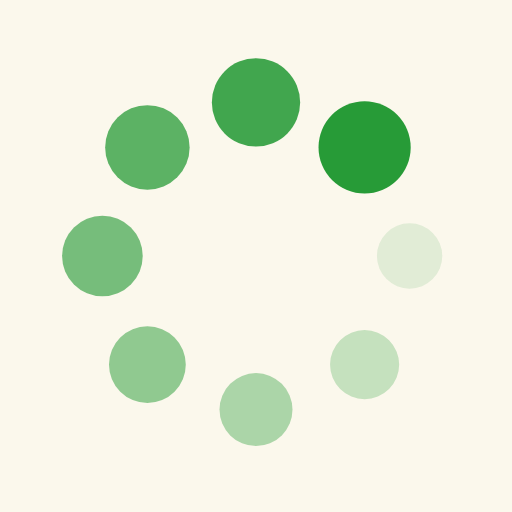
t = 0.00 s
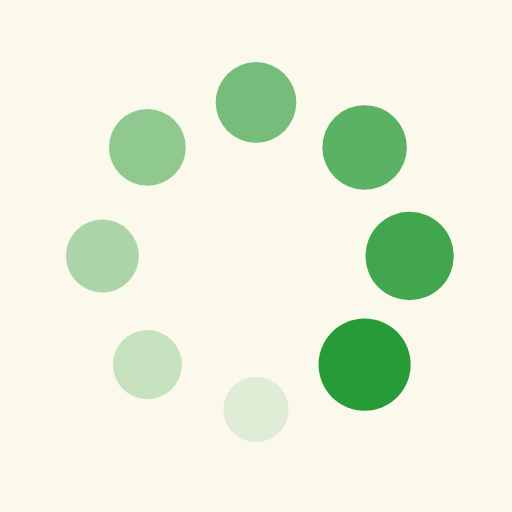
t = 0.25 s
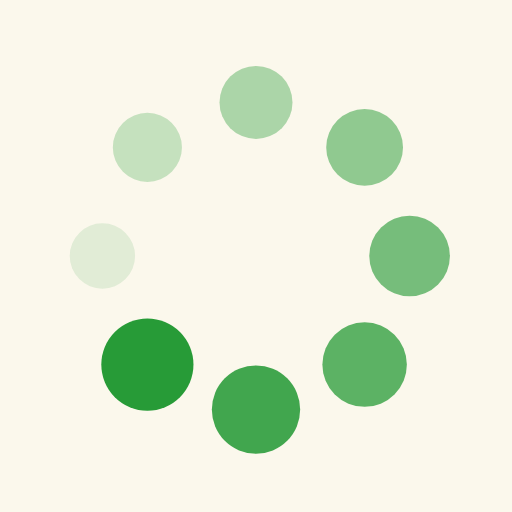
t = 0.50 s
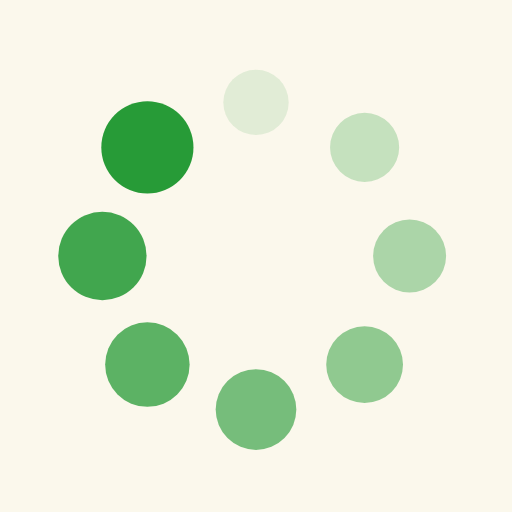
t = 0.75 s

The animated SVG that drew these frames (rendered in a browser with its animation timeline set to each time). Animation: 16 SMIL elements (animate=8,animateTransform=8); one cycle of 1.00 s, repeats indefinitely.

<svg xmlns="http://www.w3.org/2000/svg" viewBox="0 0 100 100" preserveAspectRatio="xMidYMid" width="200" height="200" style="shape-rendering: auto; display: block; background: rgb(251, 248, 236);" xmlns:xlink="http://www.w3.org/1999/xlink"><g><g transform="translate(80,50)">
<g transform="rotate(0)">
<circle fill-opacity="1" fill="#279b37" r="6" cy="0" cx="0">
  <animateTransform repeatCount="indefinite" dur="1s" keyTimes="0;1" values="1.5 1.5;1 1" begin="-0.875s" type="scale" attributeName="transform"></animateTransform>
  <animate begin="-0.875s" values="1;0" repeatCount="indefinite" dur="1s" keyTimes="0;1" attributeName="fill-opacity"></animate>
</circle>
</g>
</g><g transform="translate(71.21320343559643,71.21320343559643)">
<g transform="rotate(45)">
<circle fill-opacity="0.875" fill="#279b37" r="6" cy="0" cx="0">
  <animateTransform repeatCount="indefinite" dur="1s" keyTimes="0;1" values="1.5 1.5;1 1" begin="-0.75s" type="scale" attributeName="transform"></animateTransform>
  <animate begin="-0.75s" values="1;0" repeatCount="indefinite" dur="1s" keyTimes="0;1" attributeName="fill-opacity"></animate>
</circle>
</g>
</g><g transform="translate(50,80)">
<g transform="rotate(90)">
<circle fill-opacity="0.75" fill="#279b37" r="6" cy="0" cx="0">
  <animateTransform repeatCount="indefinite" dur="1s" keyTimes="0;1" values="1.5 1.5;1 1" begin="-0.625s" type="scale" attributeName="transform"></animateTransform>
  <animate begin="-0.625s" values="1;0" repeatCount="indefinite" dur="1s" keyTimes="0;1" attributeName="fill-opacity"></animate>
</circle>
</g>
</g><g transform="translate(28.786796564403577,71.21320343559643)">
<g transform="rotate(135)">
<circle fill-opacity="0.625" fill="#279b37" r="6" cy="0" cx="0">
  <animateTransform repeatCount="indefinite" dur="1s" keyTimes="0;1" values="1.5 1.5;1 1" begin="-0.5s" type="scale" attributeName="transform"></animateTransform>
  <animate begin="-0.5s" values="1;0" repeatCount="indefinite" dur="1s" keyTimes="0;1" attributeName="fill-opacity"></animate>
</circle>
</g>
</g><g transform="translate(20,50.00000000000001)">
<g transform="rotate(180)">
<circle fill-opacity="0.5" fill="#279b37" r="6" cy="0" cx="0">
  <animateTransform repeatCount="indefinite" dur="1s" keyTimes="0;1" values="1.5 1.5;1 1" begin="-0.375s" type="scale" attributeName="transform"></animateTransform>
  <animate begin="-0.375s" values="1;0" repeatCount="indefinite" dur="1s" keyTimes="0;1" attributeName="fill-opacity"></animate>
</circle>
</g>
</g><g transform="translate(28.78679656440357,28.786796564403577)">
<g transform="rotate(225)">
<circle fill-opacity="0.375" fill="#279b37" r="6" cy="0" cx="0">
  <animateTransform repeatCount="indefinite" dur="1s" keyTimes="0;1" values="1.5 1.5;1 1" begin="-0.25s" type="scale" attributeName="transform"></animateTransform>
  <animate begin="-0.25s" values="1;0" repeatCount="indefinite" dur="1s" keyTimes="0;1" attributeName="fill-opacity"></animate>
</circle>
</g>
</g><g transform="translate(49.99999999999999,20)">
<g transform="rotate(270)">
<circle fill-opacity="0.25" fill="#279b37" r="6" cy="0" cx="0">
  <animateTransform repeatCount="indefinite" dur="1s" keyTimes="0;1" values="1.5 1.5;1 1" begin="-0.125s" type="scale" attributeName="transform"></animateTransform>
  <animate begin="-0.125s" values="1;0" repeatCount="indefinite" dur="1s" keyTimes="0;1" attributeName="fill-opacity"></animate>
</circle>
</g>
</g><g transform="translate(71.21320343559643,28.78679656440357)">
<g transform="rotate(315)">
<circle fill-opacity="0.125" fill="#279b37" r="6" cy="0" cx="0">
  <animateTransform repeatCount="indefinite" dur="1s" keyTimes="0;1" values="1.5 1.5;1 1" begin="0s" type="scale" attributeName="transform"></animateTransform>
  <animate begin="0s" values="1;0" repeatCount="indefinite" dur="1s" keyTimes="0;1" attributeName="fill-opacity"></animate>
</circle>
</g>
</g><g></g></g><!-- [ldio] generated by https://loading.io --></svg>
